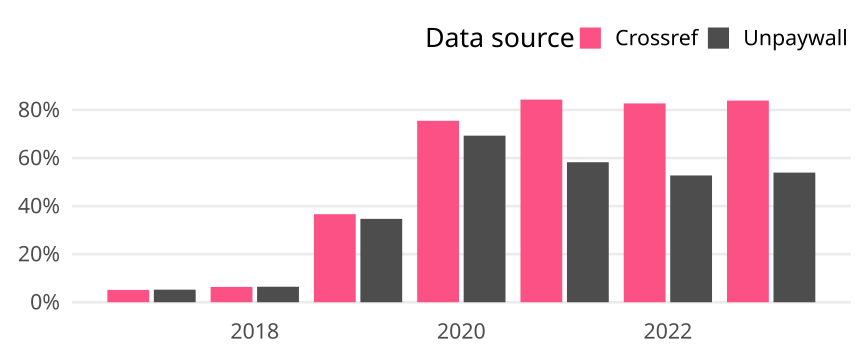

Source data for this figure (header and first rows):
cr_year, cat, article_total, name, oa_articles, oa_share
2017, Germany, 10365, Crossref, 532, 0.05133
2017, Germany, 10365, Unpaywall, 543, 0.05239
2018, Germany, 10727, Crossref, 685, 0.06386
2018, Germany, 10727, Unpaywall, 692, 0.06451
2019, Germany, 10268, Crossref, 3762, 0.3664
2019, Germany, 10268, Unpaywall, 3562, 0.3469
2020, Germany, 11385, Crossref, 8595, 0.7549
2020, Germany, 11385, Unpaywall, 7891, 0.6931
2021, Germany, 11574, Crossref, 9759, 0.8432
2021, Germany, 11574, Unpaywall, 6742, 0.5825
2022, Germany, 9879, Crossref, 8172, 0.8272
2022, Germany, 9879, Unpaywall, 5211, 0.5275
2023, Germany, 7603, Crossref, 6379, 0.839
2023, Germany, 7603, Unpaywall, 4101, 0.5394
